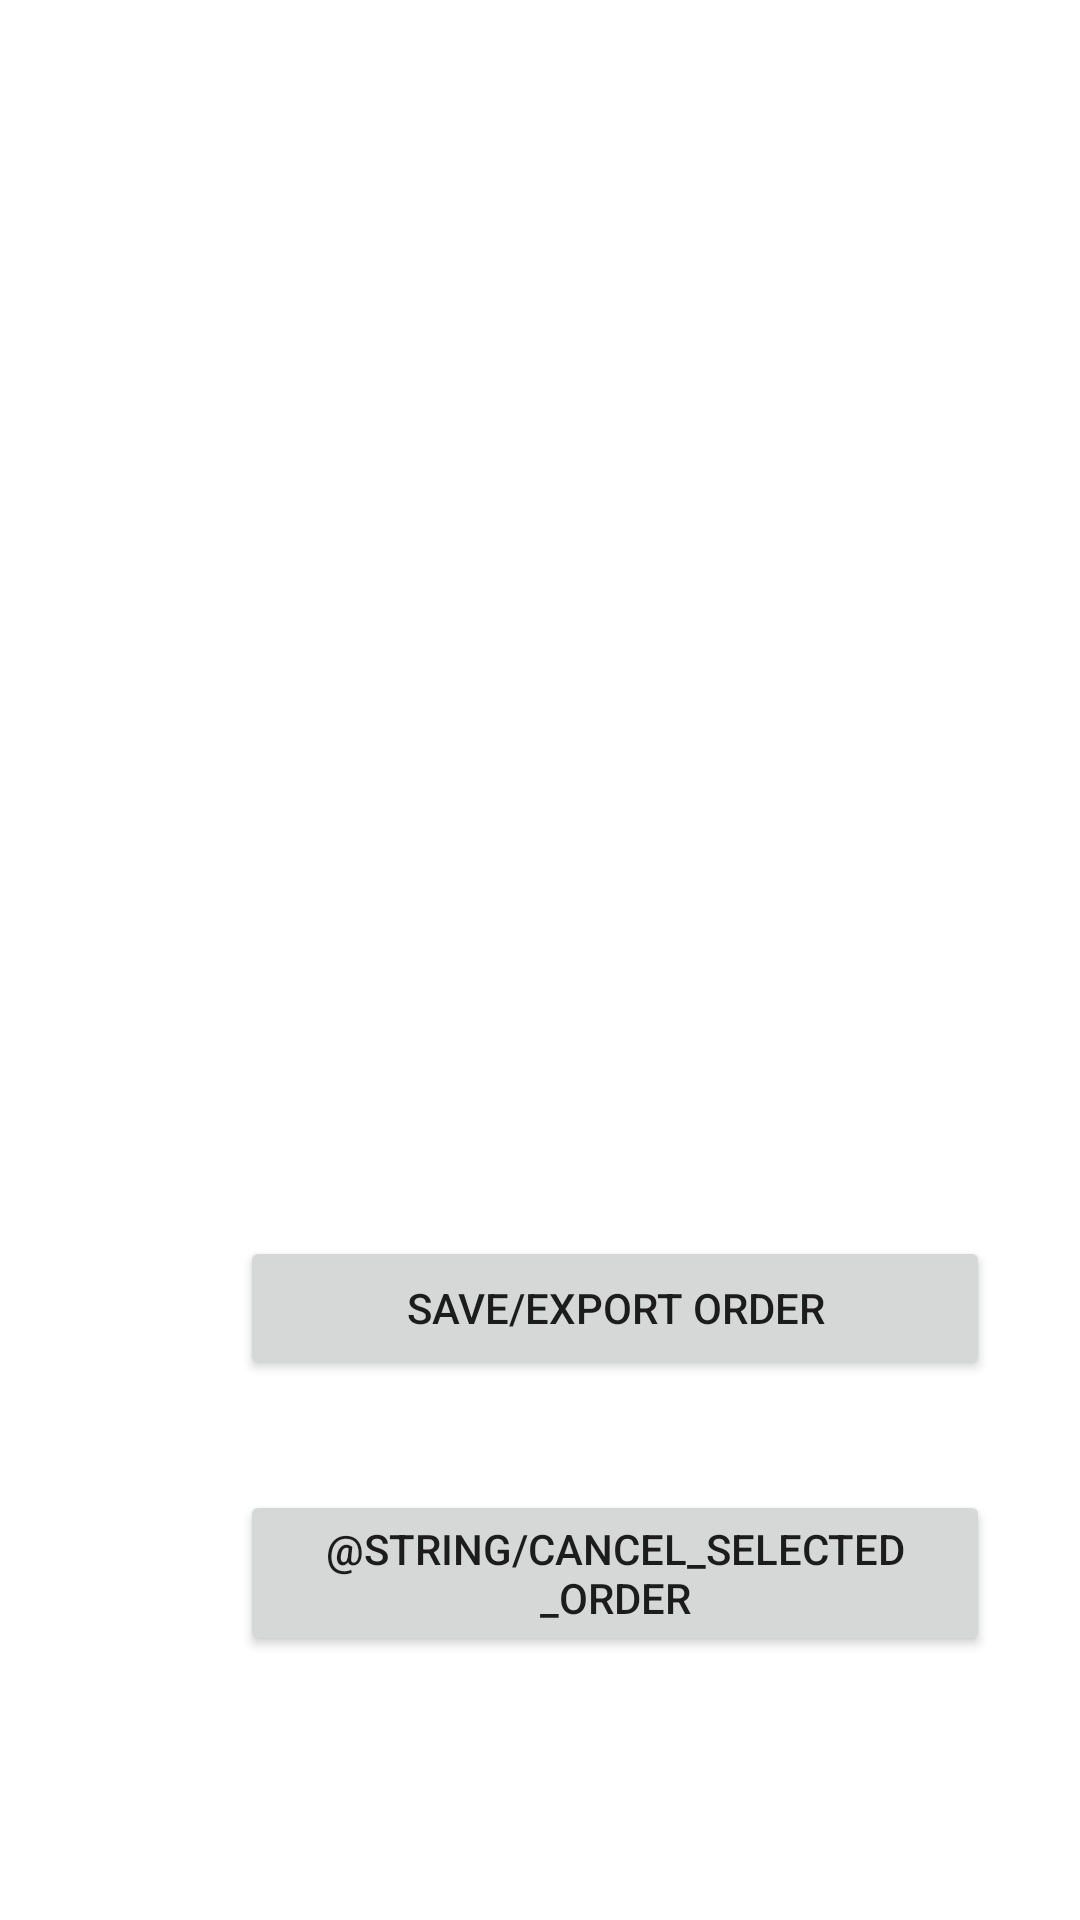

Produce the Android XML layout that renders to this screen, including the resource entries it uses.
<!-- AndroidManifest.xml: application theme Theme.RUCafe -->
<!-- res/layout/fragment_home.xml -->
<?xml version="1.0" encoding="utf-8"?>
<androidx.constraintlayout.widget.ConstraintLayout xmlns:android="http://schemas.android.com/apk/res/android"
    xmlns:app="http://schemas.android.com/apk/res-auto"
    xmlns:tools="http://schemas.android.com/tools"
    android:layout_width="match_parent"
    android:layout_height="match_parent"
    tools:context=".ui.home.HomeFragment">

    <TextView
        android:id="@+id/text_home"
        android:layout_width="match_parent"
        android:layout_height="wrap_content"
        android:layout_marginStart="8dp"
        android:layout_marginTop="8dp"
        android:layout_marginEnd="8dp"
        android:textAlignment="center"
        android:textSize="20sp"
        app:layout_constraintBottom_toBottomOf="parent"
        app:layout_constraintEnd_toEndOf="parent"
        app:layout_constraintHorizontal_bias="0.0"
        app:layout_constraintStart_toStartOf="parent"
        app:layout_constraintTop_toTopOf="parent"
        app:layout_constraintVertical_bias="0.034" />

    <ListView
        android:layout_width="300dp"
        android:layout_height="250dp"
        android:layout_marginTop="188dp"
        android:outlineAmbientShadowColor="@color/purple_500"
        app:layout_constraintEnd_toEndOf="parent"
        app:layout_constraintHorizontal_bias="0.495"
        app:layout_constraintStart_toStartOf="parent"
        app:layout_constraintTop_toTopOf="parent" />

    <Button
        android:id="@+id/save_export_order_button"
        android:layout_width="250dp"
        android:layout_height="wrap_content"
        android:layout_marginStart="80dp"
        android:layout_marginBottom="180dp"
        android:text="@string/save_export_order"
        app:layout_constraintBottom_toBottomOf="parent"
        app:layout_constraintStart_toStartOf="parent" />

    <Button
        android:id="@+id/cancel_selected_order_button"
        android:layout_width="250dp"
        android:layout_height="wrap_content"
        android:layout_marginStart="80dp"
        android:layout_marginBottom="88dp"
        android:text="@string/cancel_selected_order"
        app:layout_constraintBottom_toBottomOf="parent"
        app:layout_constraintStart_toStartOf="parent" />
</androidx.constraintlayout.widget.ConstraintLayout>
<!-- resources referenced by this layout -->
<resources>
  <string name="save_export_order">Save/Export Order</string>
  <style name="Theme.RUCafe" parent="Theme.MaterialComponents.DayNight.DarkActionBar">
          
          <item name="colorPrimary">@color/primary</item>
          <item name="colorPrimaryVariant">@color/secondary</item>
          <item name="colorOnPrimary">@color/white</item>
          
          <item name="colorSecondary">@color/third</item>
          <item name="colorSecondaryVariant">@color/third</item>
          <item name="colorOnSecondary">@color/black</item>
          
          <item name="android:statusBarColor" tools:targetApi="l">?attr/colorPrimaryVariant</item>
      </style>
  <color name="primary">#846A6A</color>
  <color name="secondary">#A2999E</color>
  <color name="white">#FFFFFFFF</color>
  <color name="third">#C6C7C4</color>
  <color name="black">#FF000000</color>
  <!-- not gathered from this repository: default colours our renderer supplied (Android Studio template values) -->
  <color name="purple_500">#FF6200EE</color>
</resources>
